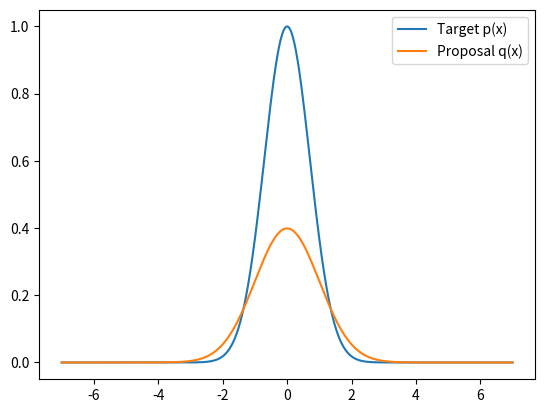

The matplotlib source for this figure:
import numpy as np
import scipy
import matplotlib . pyplot as plt

def p(x):
# The unnormalised target density
    return np.exp(-x ** 2)

def q(x, sigma ):
 # The proposal density .
    return scipy.stats.norm.pdf(x, 0, sigma )

# Standard deviation of proposal
sigma = 1
# Plot p(x) and q(x)
xs = np. linspace(-7, 7, 1000)
plt.plot(xs , p(xs), label ='Target p(x)')
plt.plot(xs , q(xs , sigma ), label ='Proposal q(x)')
plt.legend()
plt.show()

# Implement your importance sampling here
samples = sigma * np. random . randn (10000)
weights = p( samples ) / q(samples , sigma )
weights = weights / np.sum( weights )
mean_est = np.sum( weights * samples )*0
var_est = np.sum( weights * (samples - mean_est ) ** 2)

print (mean_est)
print (var_est)